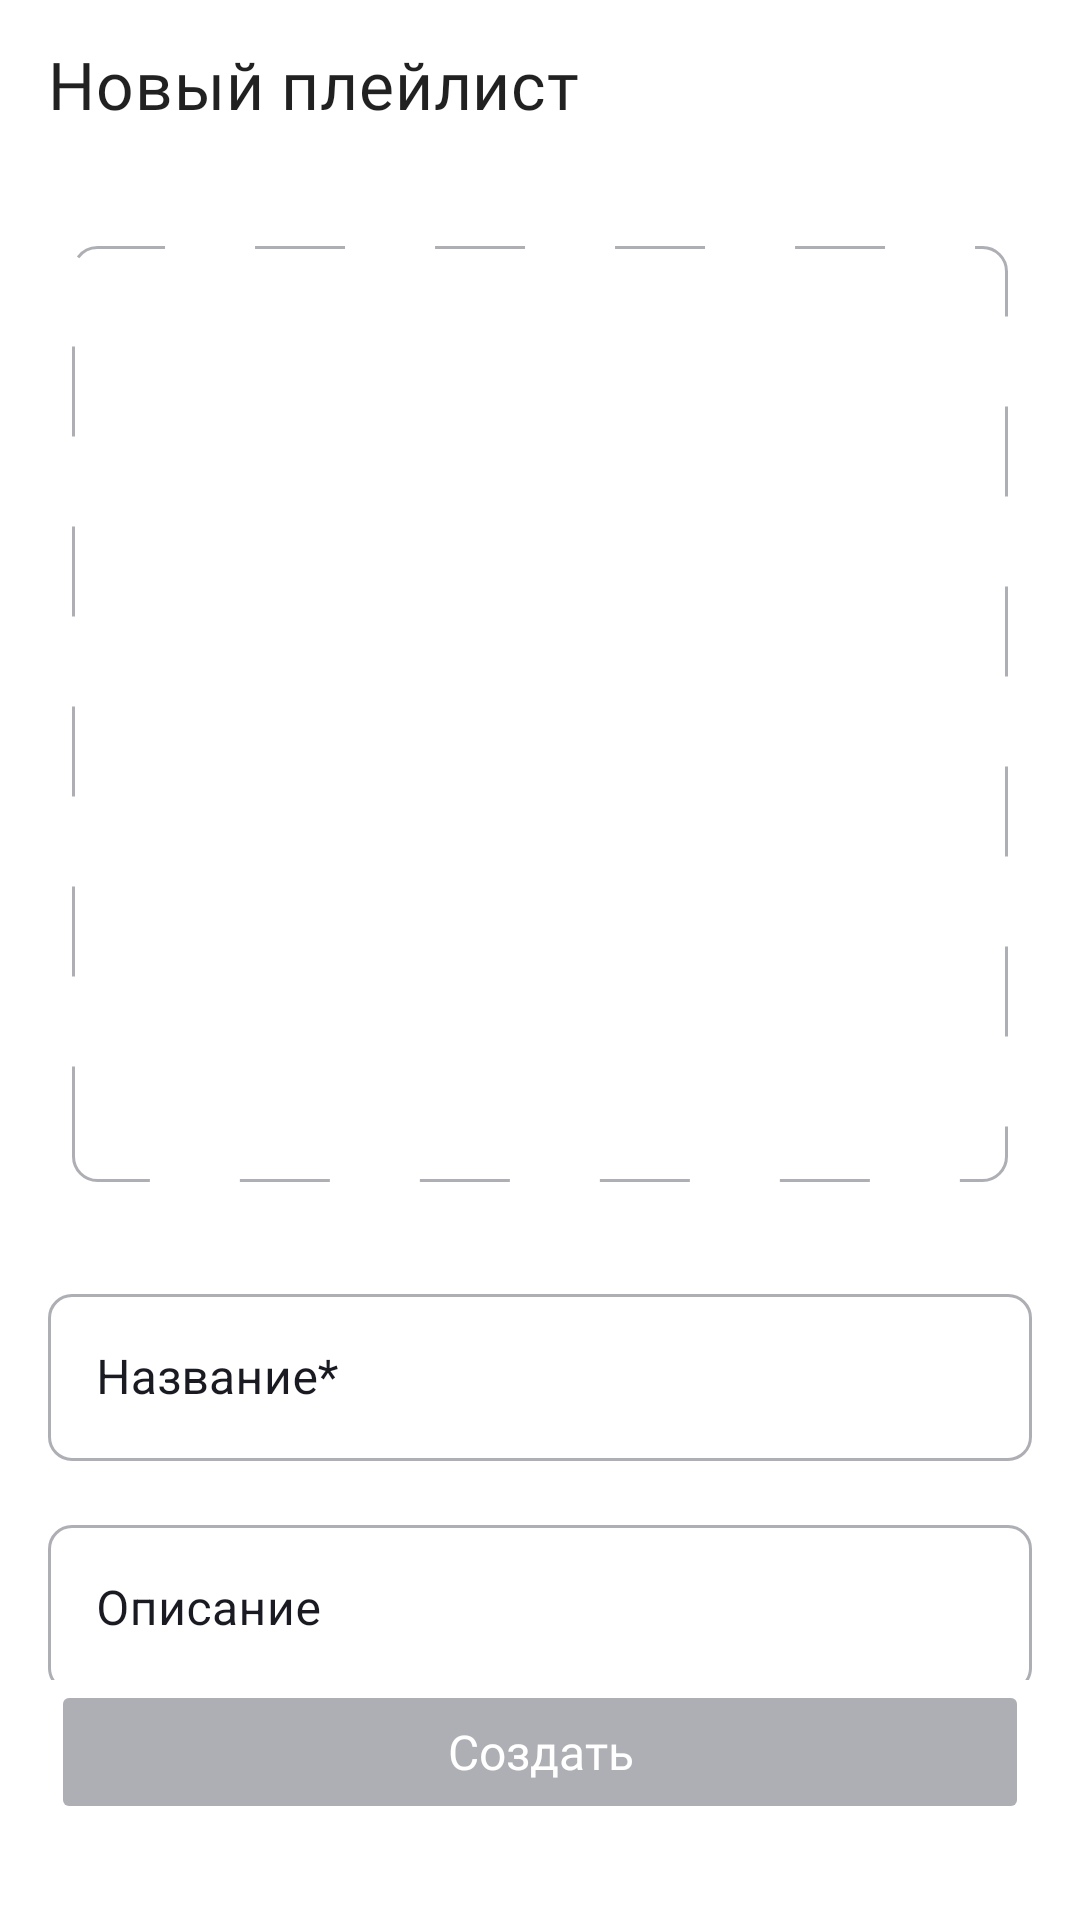

Android layout source for this screen:
<!-- AndroidManifest.xml: application theme Theme.PlaylistMaker -->
<!-- res/layout/fragment_create_playlist.xml -->
<?xml version="1.0" encoding="utf-8"?>
<androidx.constraintlayout.widget.ConstraintLayout xmlns:android="http://schemas.android.com/apk/res/android"
    xmlns:tools="http://schemas.android.com/tools"
    android:layout_width="match_parent"
    android:layout_height="match_parent"
    xmlns:app="http://schemas.android.com/apk/res-auto"
    tools:context=".ui.create_playlist.fragment.CreatePlaylistFragment"
    android:id="@+id/main"
    style="@style/Background">

    <androidx.core.widget.NestedScrollView
        android:layout_width="0dp"
        android:layout_height="0dp"
        app:layout_constraintTop_toTopOf="parent"
        app:layout_constraintStart_toStartOf="parent"
        app:layout_constraintEnd_toEndOf="parent"
        app:layout_constraintBottom_toTopOf="@id/createPlaylistButton">

        <androidx.constraintlayout.widget.ConstraintLayout
            android:layout_width="match_parent"
            android:layout_height="wrap_content">
            <com.google.android.material.appbar.MaterialToolbar
                android:id="@+id/toolBar"
                android:layout_width="0dp"
                android:layout_height="?attr/actionBarSize"
                app:title="@string/new_playlist"
                app:navigationIcon="@drawable/ic_back_arrow"
                style="@style/ToolbarStyle"
                app:layout_constraintTop_toTopOf="parent"
                app:layout_constraintStart_toStartOf="parent"
                app:layout_constraintEnd_toEndOf="parent"/>

            <ImageButton
                android:id="@+id/artwork"
                android:layout_width="0dp"
                android:layout_height="0dp"
                android:layout_marginTop="26dp"
                app:layout_constraintDimensionRatio="h,1:1"
                android:src="@drawable/ic_add_photo"
                android:layout_marginHorizontal="@dimen/large_size"
                android:background="@drawable/dash_rectangle"
                android:scaleType="center"
                app:layout_constraintTop_toBottomOf="@id/toolBar"
                app:layout_constraintStart_toStartOf="parent"
                app:layout_constraintEnd_toEndOf="parent"/>

            <com.google.android.material.textfield.TextInputLayout
                android:id="@+id/inputName"
                android:layout_width="0dp"
                android:layout_height="wrap_content"
                style="@style/Widget.MaterialComponents.TextInputLayout.OutlinedBox"
                app:boxCornerRadiusBottomStart="@dimen/small_size"
                app:boxCornerRadiusTopEnd="@dimen/small_size"
                app:boxCornerRadiusTopStart="@dimen/small_size"
                app:boxCornerRadiusBottomEnd="@dimen/small_size"
                android:hint="@string/name"
                android:textColorHint="?attr/colorOnSecondary"
                app:hintTextColor="@color/edit_text_color"
                app:boxStrokeColor="@color/edit_text_color"
                android:layout_marginHorizontal="@dimen/normal_size"
                android:layout_marginTop="32dp"
                app:layout_constraintTop_toBottomOf="@id/artwork"
                app:layout_constraintStart_toStartOf="parent"
                app:layout_constraintEnd_toEndOf="parent">

                <com.google.android.material.textfield.TextInputEditText
                    android:layout_width="match_parent"
                    android:layout_height="wrap_content" />
            </com.google.android.material.textfield.TextInputLayout>

            <com.google.android.material.textfield.TextInputLayout
                android:id="@+id/inputDesc"
                android:layout_width="0dp"
                android:layout_height="wrap_content"
                style="@style/Widget.MaterialComponents.TextInputLayout.OutlinedBox"
                app:boxCornerRadiusBottomStart="@dimen/small_size"
                app:boxCornerRadiusTopEnd="@dimen/small_size"
                app:boxCornerRadiusTopStart="@dimen/small_size"
                app:boxCornerRadiusBottomEnd="@dimen/small_size"
                android:hint="@string/desc"
                android:textColorHint="?attr/colorOnSecondary"
                app:hintTextColor="@color/edit_text_color"
                app:boxStrokeColor="@color/edit_text_color"
                android:layout_marginTop="@dimen/normal_size"
                android:layout_marginHorizontal="@dimen/normal_size"
                app:layout_constraintTop_toBottomOf="@id/inputName"
                app:layout_constraintStart_toStartOf="parent"
                app:layout_constraintEnd_toEndOf="parent">

                <com.google.android.material.textfield.TextInputEditText
                    android:layout_width="match_parent"
                    android:layout_height="wrap_content" />
            </com.google.android.material.textfield.TextInputLayout>
        </androidx.constraintlayout.widget.ConstraintLayout>
    </androidx.core.widget.NestedScrollView>

    <Button
        android:id="@+id/createPlaylistButton"
        android:layout_width="0dp"
        android:layout_height="wrap_content"
        android:text="@string/create"
        android:textAllCaps="false"
        android:layout_marginHorizontal="17dp"
        android:layout_marginBottom="32dp"
        android:paddingVertical="12.5dp"
        style="@style/BoldText"
        android:textSize="@dimen/medium_text"
        android:textColor="@color/white"
        android:backgroundTint="@drawable/button_selector"
        app:cornerRadius="8dp"
        android:enabled="false"
        android:letterSpacing="0"
        app:layout_constraintBottom_toBottomOf="parent"
        app:layout_constraintStart_toStartOf="parent"
        app:layout_constraintEnd_toEndOf="parent"
        />

</androidx.constraintlayout.widget.ConstraintLayout>
<!-- resources referenced by this layout -->
<resources>
  <color name="white">#FFFFFF</color>
  <dimen name="large_size">24dp</dimen>
  <dimen name="medium_text">16sp</dimen>
  <dimen name="normal_size">16dp</dimen>
  <dimen name="small_size">8dp</dimen>
  <!-- drawable button_selector (drawable) -->
  <?xml version="1.0" encoding="utf-8"?>
  <selector xmlns:android="http://schemas.android.com/apk/res/android">
      <item android:state_enabled="true" android:color="@color/blue"/>
      <item android:state_enabled="false" android:color="@color/textGray" />
      <item android:color="@color/blue"/>
  </selector>
  <!-- drawable dash_rectangle (drawable) -->
  <?xml version="1.0" encoding="utf-8"?>
  <shape xmlns:android="http://schemas.android.com/apk/res/android"
      android:shape="rectangle">
      <corners android:radius="@dimen/small_size"/>
      <stroke
          android:color="@color/textGray"
          android:width="1dp"
          android:dashWidth="30dp"
          android:dashGap="30dp"/>
  
      <corners android:radius="8dp"/>
  </shape>
  <string name="create">Создать</string>
  <string name="desc">Описание</string>
  <string name="name">Название*</string>
  <string name="new_playlist">Новый плейлист</string>
  <style name="Background">
          <item name="android:background">@color/white</item>
      </style>
  <style name="BoldText" parent="Text">
          <item name="android:fontFamily">@font/ys_display_medium</item>
          <item name="android:textFontWeight">500</item>
      </style>
  <style name="ToolbarStyle">
          <item name="contentInsetStartWithNavigation">@dimen/no_size</item>
          <item name="titleTextAppearance">@style/ToolbarTitleText</item>
          <item name="navigationIconTint">@color/black</item>
      </style>
  <style name="Theme.PlaylistMaker" parent="Base.Theme.PlaylistMaker" />
  <color name="blue">#3772E7</color>
  <color name="textGray">#AEAFB4</color>
  <style name="Text">
          <item name="android:textColor">@color/black</item>
      </style>
  <dimen name="no_size">0dp</dimen>
  <style name="ToolbarTitleText" parent="TextAppearance.MaterialComponents.Headline6">
          <item name="fontFamily">@font/ys_display_medium</item>
          <item name="android:textFontWeight">500</item>
          <item name="android:textSize">@dimen/normal_text</item>
          <item name="android:lineHeight">24sp</item>
      </style>
  <color name="black">#1A1B22</color>
  <style name="Base.Theme.PlaylistMaker" parent="Theme.MaterialComponents.DayNight.NoActionBar">
          
          
          <item name="colorSecondary" type="color">@color/blue</item>
          <item name="colorSecondaryVariant">@color/white</item>
          <item name="colorOnSecondary">@color/black</item>
          <item name="colorSecondaryFixed">@color/switchColor</item>
          <item name="colorSurface">@color/lightGray</item>
          <item name="colorControlActivated">#03DAC6</item>
          <item name="editTextColor">@color/textGray</item>
      </style>
  <dimen name="normal_text">22sp</dimen>
  <color name="switchColor">#00D6C3</color>
  <color name="lightGray">#E6E8EB</color>
</resources>
